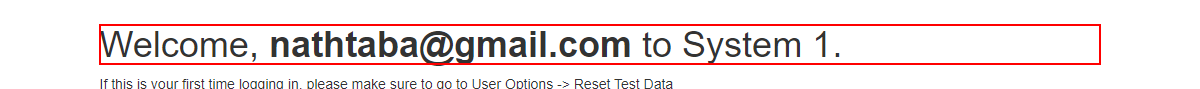
Task: Robotic Enterprise Framework
Workflow: System1_Login

Step 1: find the heading
